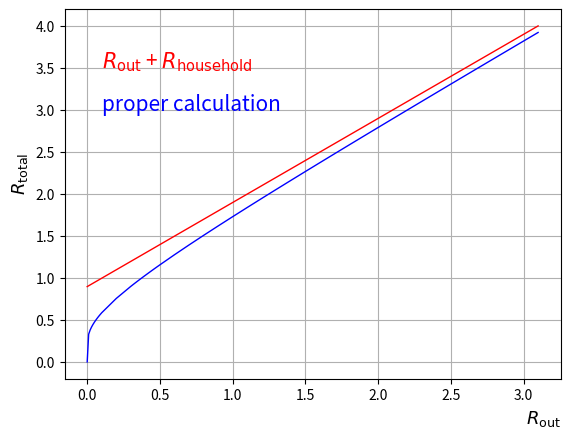

Here is the Python script that generated this plot:
import numpy as np
from matplotlib import pyplot

def F(x):
    """
    Number of people in generation x, if the transmission happens only inside households and there was 1 person in 0th generation
    """
    if (x == 0):
        return 1.
    if (x == 1):
        return 0.89576
    if (x == 2):
        return 0.4345
    if (x == 3):
        return 0.11092
    if (x == 4):
        return 0.01616
    if (x == 5):
        return 0.00156
    if (x == 6):
        return 0.00016
    return 0

def Fexp(x):
    """
    The same as F(x), but for exponential distributions of times
    """
    if (x == 0):
        return 1.
    if (x == 1):
        return 0.69039
    if (x == 2):
        return 0.25
    if (x == 3):
        return 0.05337
    if (x == 4):
        return 0.00661
    if (x == 5):
        return 0.00005
    if (x == 6):
        return 0.0000
    return 0

def R_eff(R_out):
    """
    Calculate global reproduction number (for combination households + outside) if reproduction number for interaction outside households is R_out
    """
    result = ( R_out**7
            + 7*F(1)*R_out**6
            + (6*F(2) + 15*F(1)**2)*R_out**5
            + (5*F(3) + 20*F(2)*F(1) + 10*F(1)**3)*R_out**4
            + (4*F(4) + 12*F(3)*F(1) + 6*F(2)**2 + 12*F(2)*F(1)**2 + F(1)**4)*R_out**3
            + (3*F(5) + 6*F(4)*F(1) + 6*F(3)*F(2) + 3*F(1)*(F(2)**2) + 3*F(3)*(F(1)**2))*R_out**2
            + (2*F(6) + 2*F(5)*F(1) + 2*F(4)*F(2) + F(3)**2)*R_out
            + F(7) )
    return result**(1/7.)


r_out_values = [0., 0.01, 0.02, 0.03, 0.04, 0.05, 0.06, 0.07, 0.08, 0.09, 0.1, 0.2, 0.3, 0.31, 0.32, 0.33, 0.34, 0.35, 0.36, 0.37, 0.38, 0.39,  0.4, 0.41, 0.42, 0.43, 0.44, 0.45, 0.46, 0.47, 0.48, 0.49, 0.5, 0.6, 0.7, 0.8, 0.9, 1, 1.1, 1.2, 1.3, 1.4, 1.5, 1.6, 1.62, 1.64, 1.66, 1.68, 1.7, 1.8, 1.9, 2, 2.1, 2.2, 2.3, 2.4, 2.5, 2.6, 2.7, 2.8, 2.9, 3, 3.1]

r_out_values = np.array(r_out_values)

r_total_naive = np.zeros(len(r_out_values),dtype = float)
r_total_gen8  = np.zeros(len(r_out_values),dtype = float)

print ("R_out\tN_meetings\t\t\tR_eff")
for i in range(len(r_out_values)):
    r_total_naive[i] = (r_out_values[i] + F(1))
    r_total_gen8[i]  = R_eff(r_out_values[i])
    n_meetings = r_out_values[i]/(6.43*0.0165)
    print (str(r_out_values[i]) + "\t" + str(n_meetings) + "\t" + str(r_total_gen8[i]))

pyplot.plot(r_out_values, r_total_naive,     color = 'red' , linewidth=1.0)
pyplot.plot(r_out_values, r_total_gen8,     color = 'blue' , linewidth=1.0)
pyplot.grid(True)
pyplot.text(0.1, 3.5, "$R_{\mathrm{out}}$ + $R_{\mathrm{household}}$", size=15, color = 'red')
pyplot.text(0.1, 3, "proper calculation", size=15, color = 'blue')
pyplot.xlabel('$R_{\mathrm{out}}$',    fontsize=13, horizontalalignment='right', x=1.0)
#pyplot.ylim(0.9,2.5)
pyplot.ylabel('$R_{\mathrm{total}}$', fontsize=13, horizontalalignment='left',  x=1.0)
pyplot.savefig("R_eff_vs_R_out.png")

